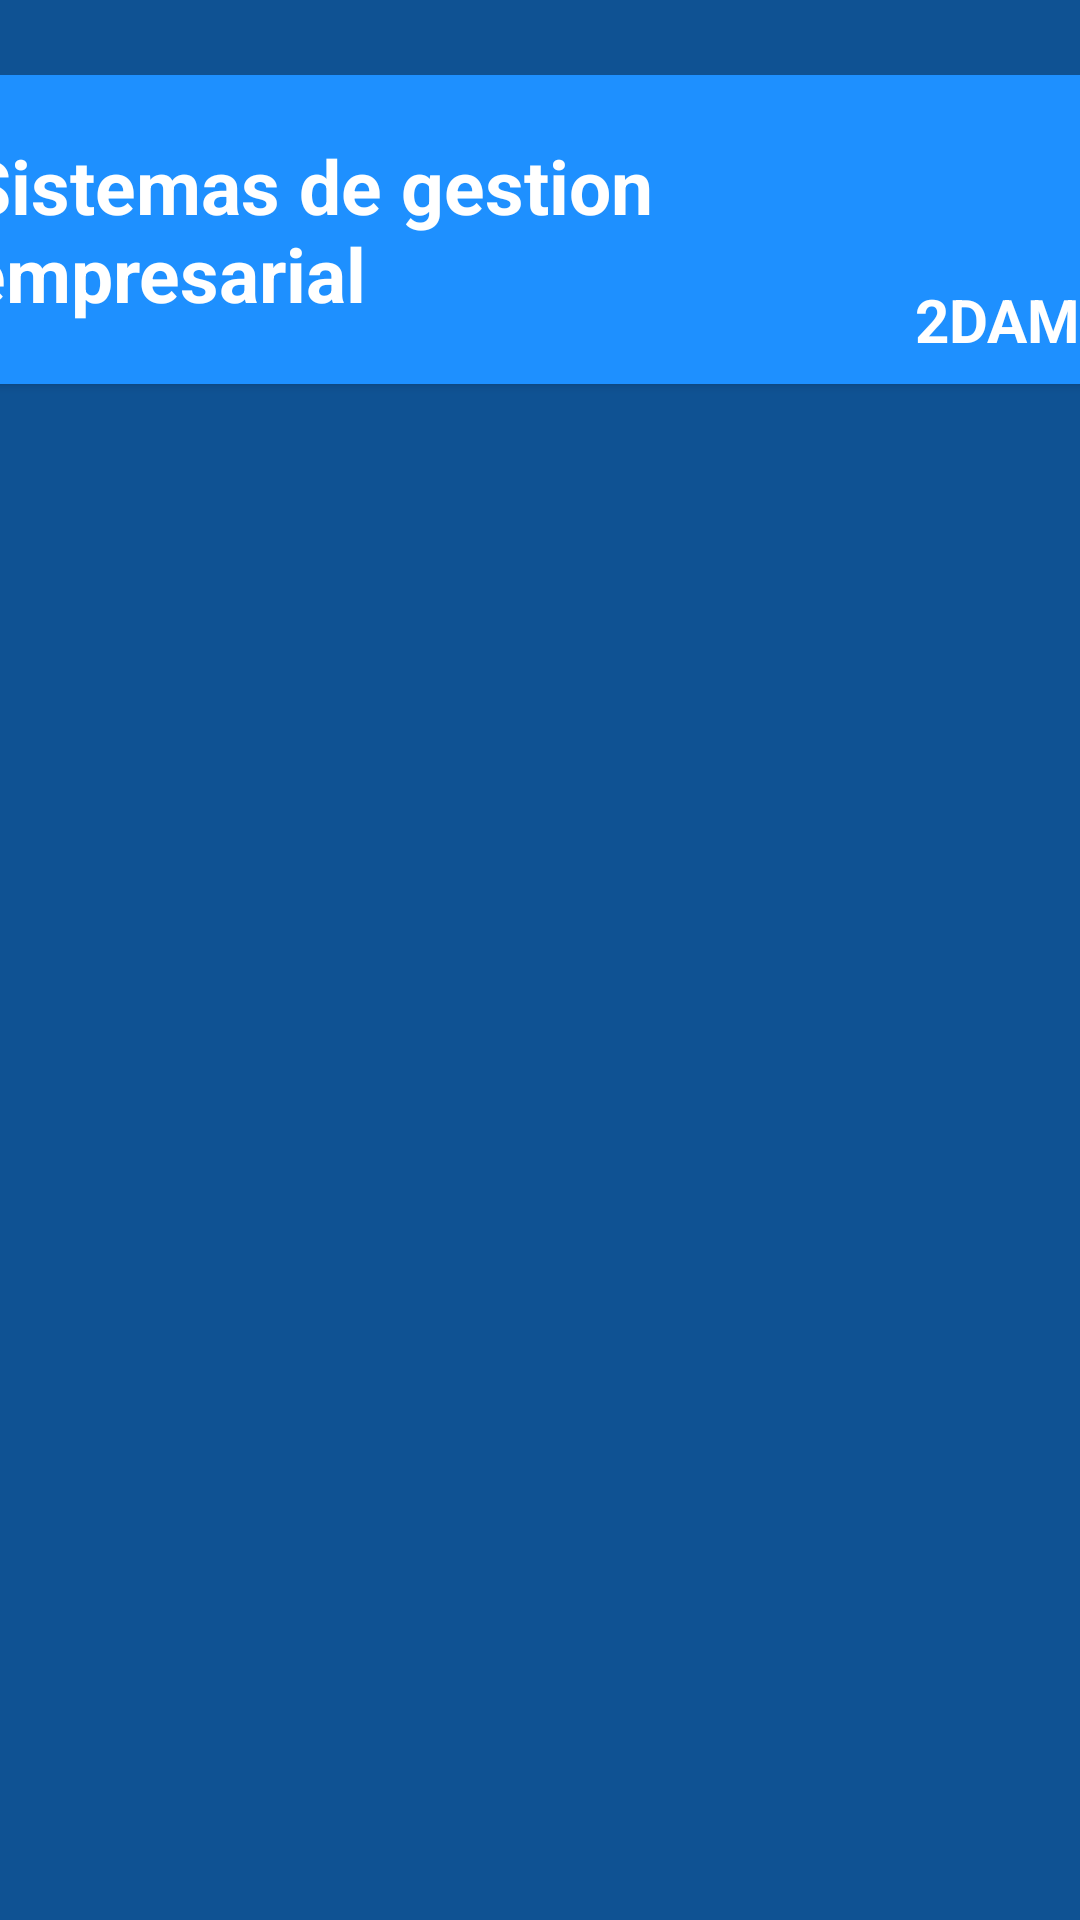

Write the Android layout XML for this screen, with the resource values it uses.
<!-- AndroidManifest.xml: application theme Theme.MunozLiebana_Daniel_practicaPMDM_Persistencia -->
<!-- res/layout/asignatura_task_item.xml -->
<?xml version="1.0" encoding="utf-8"?>
<androidx.constraintlayout.widget.ConstraintLayout xmlns:android="http://schemas.android.com/apk/res/android"
    android:layout_width="match_parent"
    android:layout_height="wrap_content"
    xmlns:app="http://schemas.android.com/apk/res-auto"
    android:paddingTop="25dp"
    android:paddingBottom="25dp"
    android:background="@color/DodgerBlueDark"
    >

    <androidx.cardview.widget.CardView
        android:layout_width="400dp"
        android:layout_height="wrap_content"
        app:layout_constraintTop_toTopOf="parent"
        app:layout_constraintEnd_toEndOf="parent"
        app:layout_constraintStart_toStartOf="parent"
        app:cardCornerRadius="10dp"
        android:layout_marginEnd="8dp"
        android:layout_marginStart="8dp"
        android:backgroundTint="@color/DodgerBlue"
        >

        <TextView
            android:id="@+id/txtAsigName"
            android:layout_width="259dp"
            android:layout_height="wrap_content"
            android:layout_marginStart="8dp"
            android:layout_marginTop="20dp"
            android:layout_marginBottom="20dp"
            android:text="Sistemas de gestion empresarial"
            android:textColor="@color/White"
            android:textSize="25sp"
            android:textStyle="bold" />

        <TextView
            android:layout_width="wrap_content"
            android:layout_height="wrap_content"
            android:layout_gravity="end|bottom"
            android:text="2DAM"
            android:textColor="@color/White"
            android:textStyle="bold"
            android:textSize="20dp"
            android:layout_marginEnd="20dp"
            android:layout_marginBottom="8dp"
            />

    </androidx.cardview.widget.CardView>
</androidx.constraintlayout.widget.ConstraintLayout>
<!-- resources referenced by this layout -->
<resources>
  <color name="DodgerBlue">#1E90FF</color>
  <color name="DodgerBlueDark">#0F5293</color>
  <color name="White">#FFFFFF</color>
  <style name="Theme.MunozLiebana_Daniel_practicaPMDM_Persistencia" parent="Base.Theme.MunozLiebana_Daniel_practicaPMDM_Persistencia" />
  <style name="Base.Theme.MunozLiebana_Daniel_practicaPMDM_Persistencia" parent="Theme.Material3.DayNight.NoActionBar">
          
          
      </style>
</resources>
